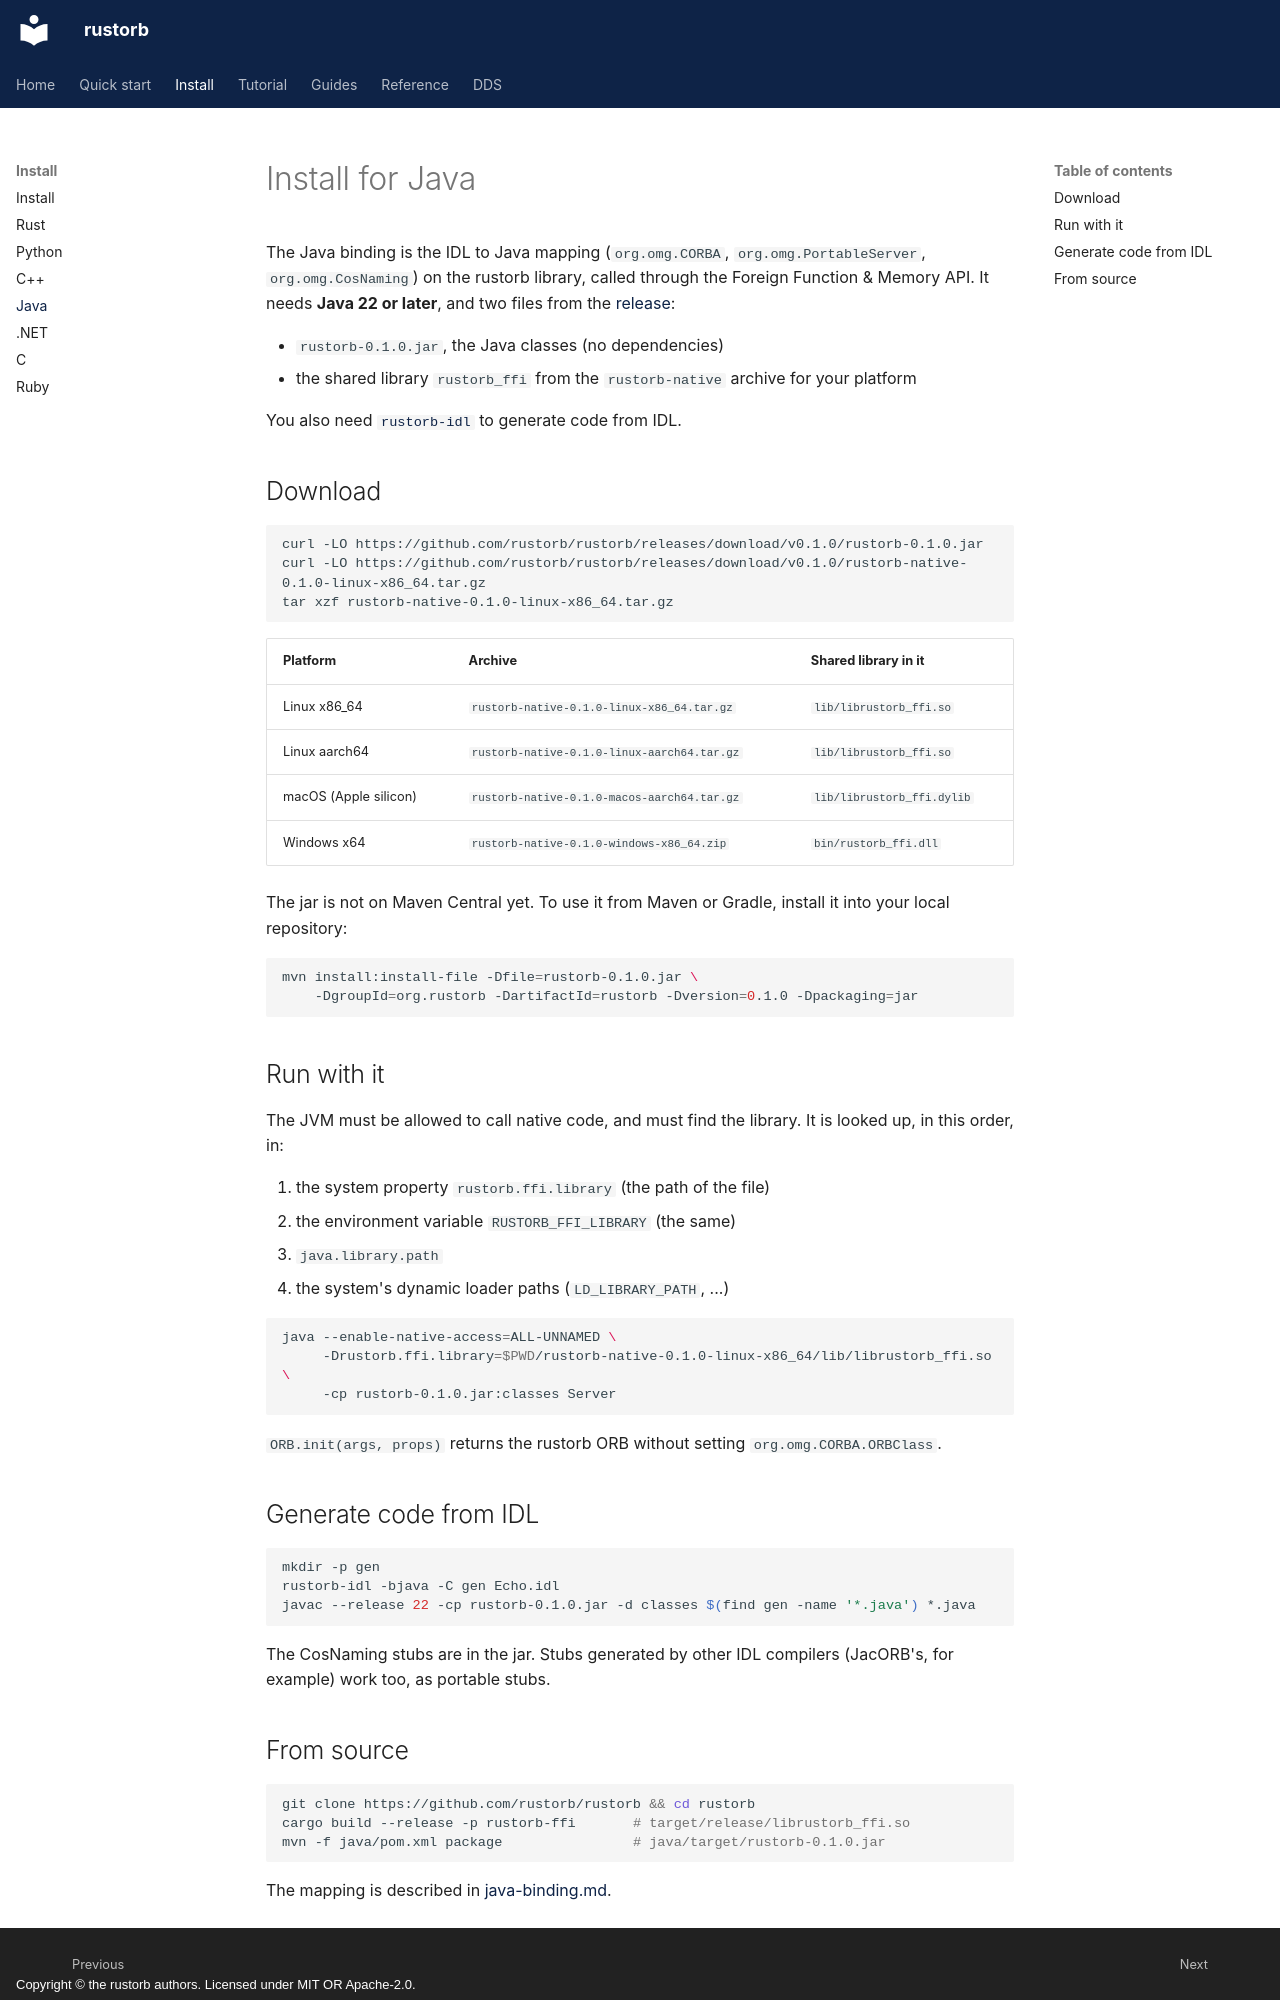

repository: rustorb/rustorb.github.io · page: install/java/index.html · generator: mkdocs · copyright: Copyright © the rustorb authors. Licensed under MIT OR Apache-2.0.

# Install for Java

The Java binding is the IDL to Java mapping (`org.omg.CORBA`,
`org.omg.PortableServer`, `org.omg.CosNaming`) on the rustorb library,
called through the Foreign Function & Memory API. It needs **Java 22 or
later**, and two files from the
[release](https://github.com/rustorb/rustorb/releases/tag/v0.1.0):

- `rustorb-0.1.0.jar`, the Java classes (no dependencies)
- the shared library `rustorb_ffi` from the `rustorb-native` archive for
  your platform

You also need [`rustorb-idl`](index.md#the-idl-compiler-rustorb-idl) to
generate code from IDL.

## Download

```sh
curl -LO https://github.com/rustorb/rustorb/releases/download/v0.1.0/rustorb-0.1.0.jar
curl -LO https://github.com/rustorb/rustorb/releases/download/v0.1.0/rustorb-native-0.1.0-linux-x86_64.tar.gz
tar xzf rustorb-native-0.1.0-linux-x86_64.tar.gz
```

| Platform | Archive | Shared library in it |
| --- | --- | --- |
| Linux x86_64 | `rustorb-native-0.1.0-linux-x86_64.tar.gz` | `lib/librustorb_ffi.so` |
| Linux aarch64 | `rustorb-native-0.1.0-linux-aarch64.tar.gz` | `lib/librustorb_ffi.so` |
| macOS (Apple silicon) | `rustorb-native-0.1.0-macos-aarch64.tar.gz` | `lib/librustorb_ffi.dylib` |
| Windows x64 | `rustorb-native-0.1.0-windows-x86_64.zip` | `bin/rustorb_ffi.dll` |

The jar is not on Maven Central yet. To use it from Maven or Gradle,
install it into your local repository:

```sh
mvn install:install-file -Dfile=rustorb-0.1.0.jar \
    -DgroupId=org.rustorb -DartifactId=rustorb -Dversion=0.1.0 -Dpackaging=jar
```

## Run with it

The JVM must be allowed to call native code, and must find the library.
It is looked up, in this order, in:

1. the system property `rustorb.ffi.library` (the path of the file)
2. the environment variable `RUSTORB_FFI_LIBRARY` (the same)
3. `java.library.path`
4. the system's dynamic loader paths (`LD_LIBRARY_PATH`, ...)

```sh
java --enable-native-access=ALL-UNNAMED \
     -Drustorb.ffi.library=$PWD/rustorb-native-0.1.0-linux-x86_64/lib/librustorb_ffi.so \
     -cp rustorb-0.1.0.jar:classes Server
```

`ORB.init(args, props)` returns the rustorb ORB without setting
`org.omg.CORBA.ORBClass`.

## Generate code from IDL

```sh
mkdir -p gen
rustorb-idl -bjava -C gen Echo.idl
javac --release 22 -cp rustorb-0.1.0.jar -d classes $(find gen -name '*.java') *.java
```

The CosNaming stubs are in the jar. Stubs generated by other IDL compilers
(JacORB's, for example) work too, as portable stubs.
